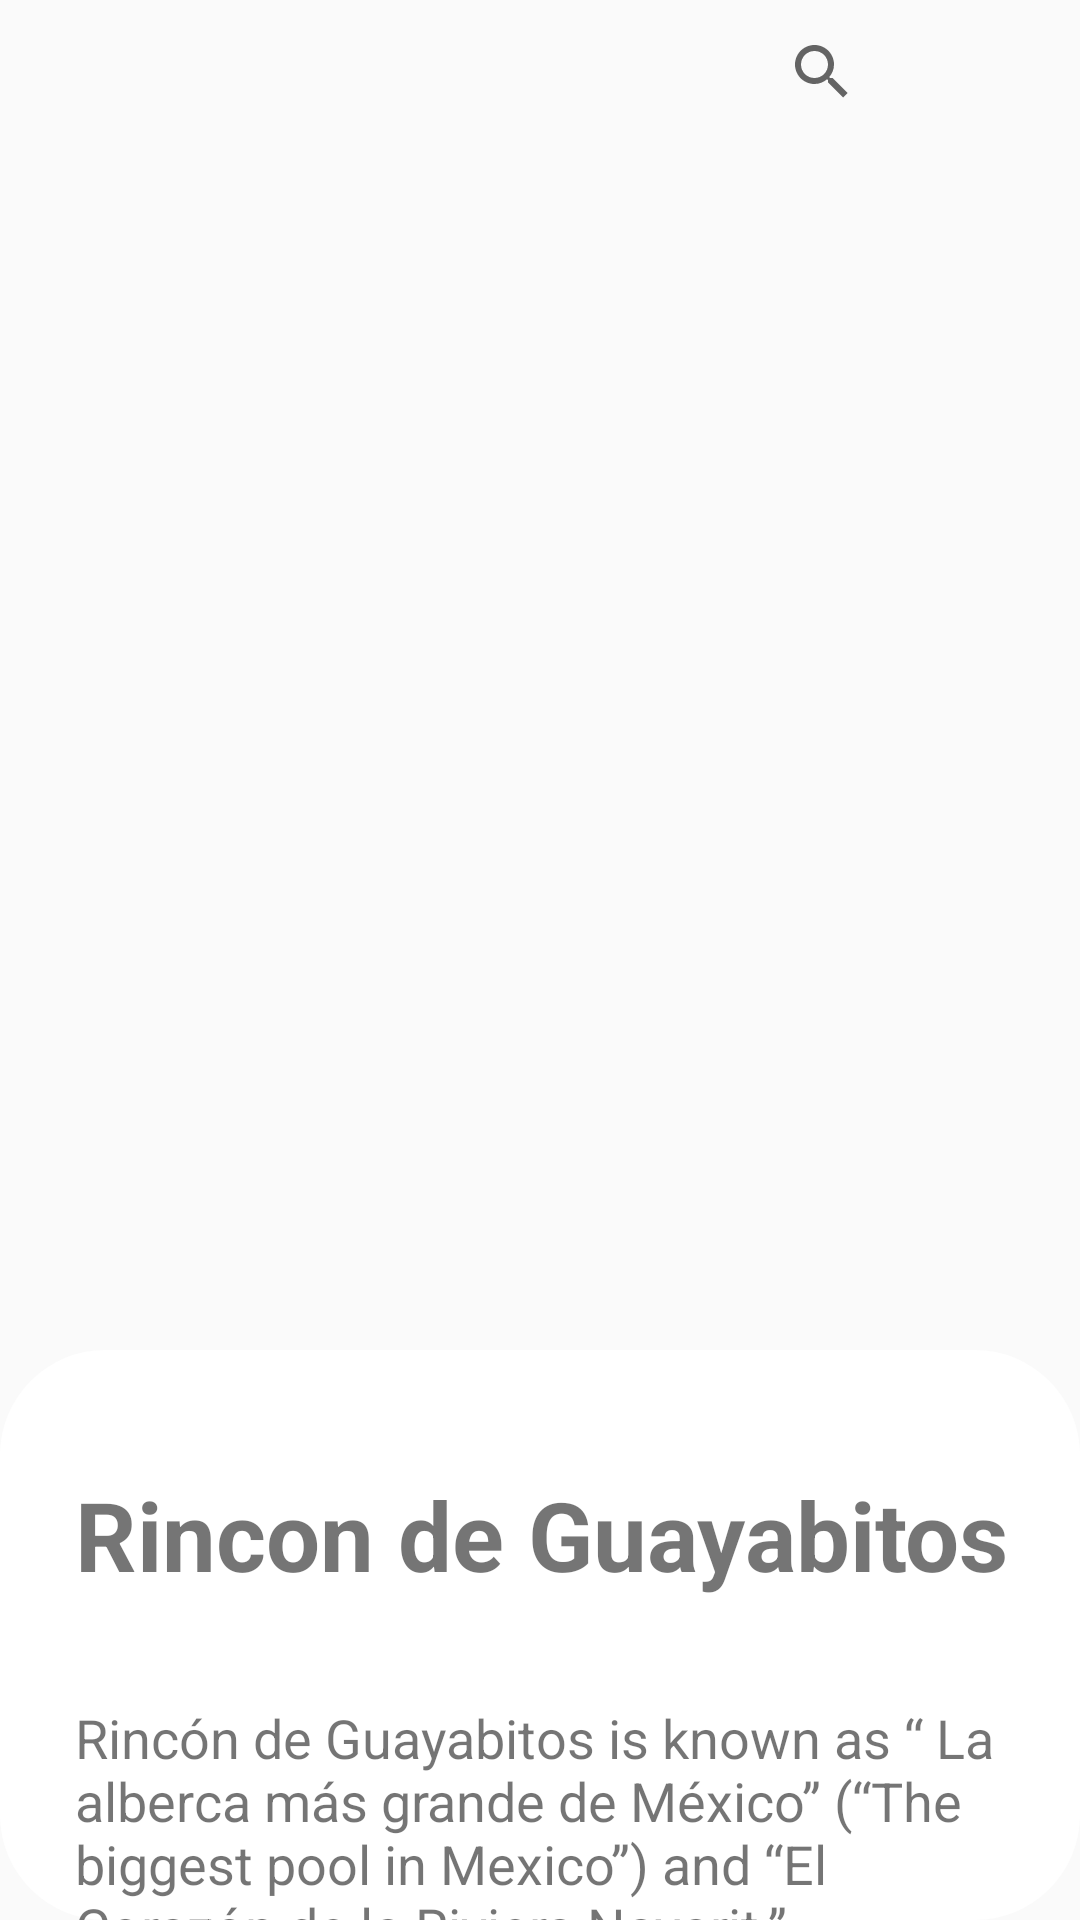

Here is an Android app screen rendered from its layout file. Give the layout XML and the strings, colors and styles it references.
<!-- AndroidManifest.xml: application theme Theme.AppCompat.Light.NoActionBar -->
<!-- res/layout/activity_main7.xml -->
<?xml version="1.0" encoding="utf-8"?>
<RelativeLayout xmlns:android="http://schemas.android.com/apk/res/android"
    xmlns:app="http://schemas.android.com/apk/res-auto"
    xmlns:tools="http://schemas.android.com/tools"
    android:layout_width="match_parent"
    android:layout_height="match_parent"
    android:background="@drawable/fondoplaya"
    tools:context=".MainActivity7">

    <SearchView
        android:layout_width="match_parent"
        android:layout_height="wrap_content"
        android:layout_alignParentStart="true"
        android:layout_alignParentTop="true"
        android:layout_alignParentEnd="true"
        android:paddingStart="250dp" />

    <RelativeLayout
        android:id="@+id/relativo1"
        android:layout_width="match_parent"
        android:layout_height="wrap_content"
        android:layout_alignParentStart="true"
        android:layout_alignParentTop="true"
        android:layout_alignParentEnd="true"
        android:layout_alignParentBottom="true"
        android:layout_marginStart="0dp"
        android:layout_marginTop="450dp"
        android:background="@drawable/card_blanca">


        <TextView
            android:id="@+id/textView31"
            android:layout_width="wrap_content"
            android:layout_height="wrap_content"
            android:paddingStart="25dp"
            android:paddingTop="40dp"
            android:text="Rincon de Guayabitos"
            android:textSize="32sp"
            android:textStyle="bold" />

        <TextView
            android:id="@+id/textView38"
            android:layout_width="wrap_content"
            android:layout_height="wrap_content"
            android:layout_below="@id/textView31"
            android:layout_alignParentStart="true"
            android:layout_alignParentEnd="true"
            android:layout_marginStart="25dp"
            android:layout_marginTop="34dp"
            android:layout_marginEnd="20dp"
            android:text="Rincón de Guayabitos is known as “ La alberca más grande de México” (“The biggest pool in Mexico”) and “El Corazón de la Riviera Nayarit.”"
            android:textSize="18dp" />

        <LinearLayout
            android:layout_width="wrap_content"
            android:layout_height="wrap_content"
            android:layout_below="@id/textView38"
            android:layout_marginStart="30dp"
            android:layout_marginTop="35dp"
            android:layout_marginEnd="250dp"
            android:background="@drawable/botonblano"
            android:id="@+id/boton1"
            android:orientation="vertical">

            <TextView
                android:id="@+id/textView39"
                android:layout_width="match_parent"
                android:layout_height="wrap_content"
                android:layout_marginTop="20dp"
                android:gravity="center"
                android:text="Jul"
                android:textSize="16sp"
                android:textStyle="bold" />

            <TextView
                android:id="@+id/textView40"
                android:layout_width="match_parent"
                android:layout_height="wrap_content"
                android:gravity="center"
                android:text="18"
                android:textSize="34sp"
                android:textStyle="bold" />
        </LinearLayout>

        <LinearLayout
            android:layout_width="wrap_content"
            android:layout_height="wrap_content"
            android:layout_below="@id/textView38"
            android:layout_marginStart="125dp"
            android:layout_marginTop="35dp"
            android:background="@drawable/boton_negro"
            android:orientation="vertical">

            <TextView
                android:id="@+id/textView42"
                android:layout_width="match_parent"
                android:layout_height="wrap_content"
                android:layout_marginTop="20dp"
                android:gravity="center"
                android:text="Jul"
                android:textColor="@color/white"
                android:textSize="16sp"
                android:textStyle="bold" />

            <TextView
                android:id="@+id/textView43"
                android:layout_width="match_parent"
                android:layout_height="wrap_content"
                android:gravity="center"
                android:text="30"
                android:textColor="@color/white"
                android:textSize="34sp"
                android:textStyle="bold" />
        </LinearLayout>

        <LinearLayout
            android:layout_width="wrap_content"
            android:layout_height="wrap_content"
            android:layout_below="@id/textView38"
            android:layout_marginStart="275dp"
            android:layout_marginTop="35dp"
            android:background="@drawable/boton_rojo"
            android:orientation="vertical">

            <TextView
                android:id="@+id/textView45"
                android:layout_width="match_parent"
                android:layout_height="wrap_content"
                android:layout_marginTop="40dp"
                android:gravity="center"
                android:text="..."
                android:textColor="@color/white"
                android:textSize="28sp"
                android:textStyle="bold" />


        </LinearLayout>

    </RelativeLayout>



</RelativeLayout>
<!-- resources referenced by this layout -->
<resources>
  <color name="white">#FFFFFFFF</color>
  <!-- drawable boton_negro (drawable) -->
  <?xml version="1.0" encoding="utf-8"?>
  <shape xmlns:android="http://schemas.android.com/apk/res/android"
      android:shape="rectangle">
      <solid android:color="@color/black"></solid>
      <size android:height="100dp" android:width="85dp"></size>
      <corners android:radius="10dp"></corners>
  </shape>
  <!-- drawable boton_rojo (drawable) -->
  <?xml version="1.0" encoding="utf-8"?>
  <shape xmlns:android="http://schemas.android.com/apk/res/android"
      android:shape="rectangle">
      <solid android:color="#cd5366"></solid>
      <size android:height="100dp" android:width="85dp"></size>
      <corners android:radius="10dp"></corners>
  </shape>
  <!-- drawable botonblano (drawable) -->
  <?xml version="1.0" encoding="utf-8"?>
  <shape xmlns:android="http://schemas.android.com/apk/res/android"
      android:shape="rectangle">
      <solid android:color="#FFF"></solid>
      <size android:height="100dp" android:width="85dp"></size>
      <corners android:radius="10dp"></corners>
      <stroke android:color="@color/black" android:width="2dp"></stroke>
  </shape>
  <!-- drawable card_blanca (drawable) -->
  <?xml version="1.0" encoding="utf-8"?>
  <shape xmlns:android="http://schemas.android.com/apk/res/android"
      android:shape="rectangle">
      <solid android:color="#FFF"></solid>
      <size android:height="80dp" android:width="173dp"></size>
      <corners android:radius="35dp"></corners>
  </shape>
  <color name="black">#FF000000</color>
</resources>
